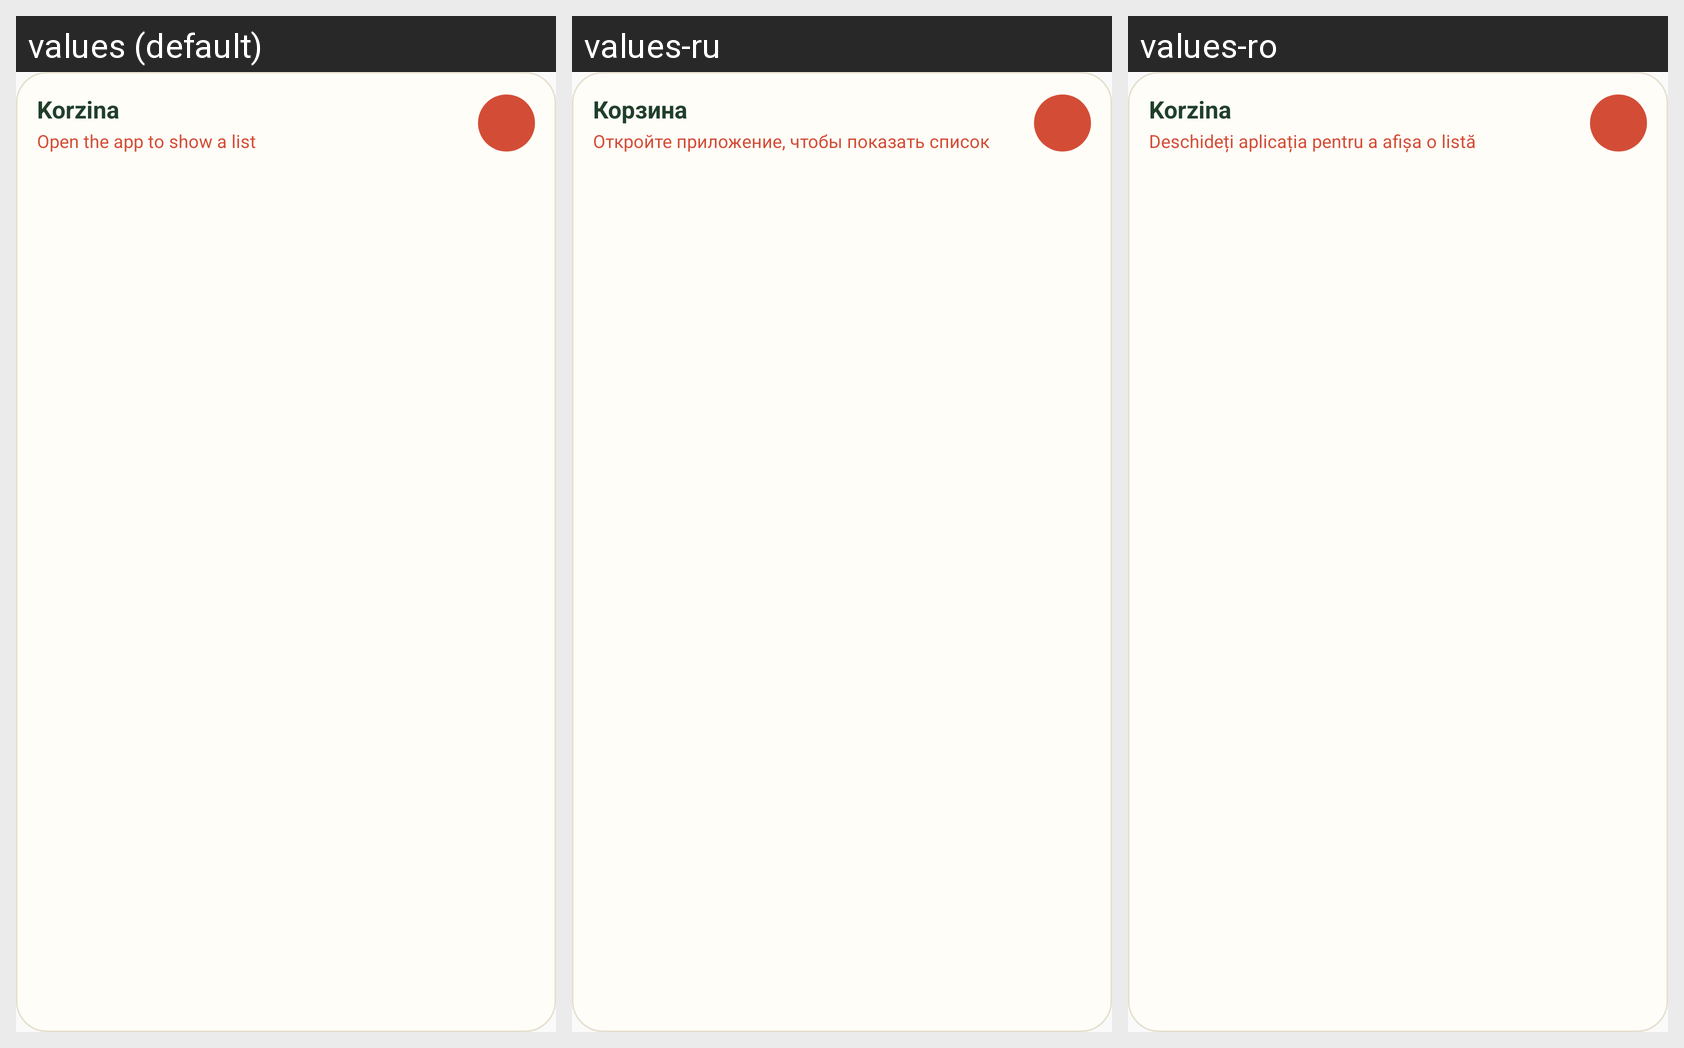

The Android screen above is rendered under several locales of the same app. Produce the string resources it draws, with the default and per-locale values.
Android screen res/layout/widget_list.xml rendered under 3 locales, left to right: values (default), values-ru, values-ro. Device: Nexus 5 (rendered at 1080×1920; each locale shown at half size, 540×960, under a caption strip naming it); theme AppTheme.
Strings drawn on this screen, with the default value and each locale's value (text and hints the layout hard-codes, and strings that could not be matched under every locale, appear in the picture but are not listed):

app_name
  values: Korzina
  values-ru: Корзина
  values-ro: Korzina

widget_empty
  values: Open the app to show a list
  values-ru: Откройте приложение, чтобы показать список
  values-ro: Deschideți aplicația pentru a afișa o listă
